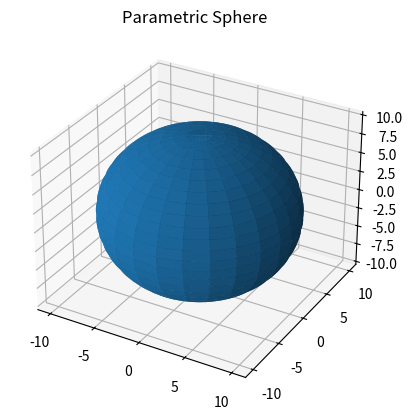

The matplotlib source for this figure:
#!/usr/bin/env python3
# -*- coding: utf-8 -*-

# See http://matplotlib.org/examples/mplot3d/surface3d_demo2.html

from mpl_toolkits.mplot3d import axes3d
import matplotlib.pyplot as plt
import numpy as np

# Build datas ###############

u = np.linspace(0, 2.*np.pi, 100)
v = np.linspace(0, np.pi, 100)

x = 10 * np.outer(np.cos(u), np.sin(v))
y = 10 * np.outer(np.sin(u), np.sin(v))
z = 10 * np.outer(np.ones(np.size(u)), np.cos(v))

# Plot data #################

fig = plt.figure()
ax = fig.add_subplot(111, projection='3d')

ax.plot_surface(x, y, z, rstride=4, cstride=4)

ax.set_title("Parametric Sphere")

# Save file and plot ########

plt.savefig("parametric_sphere.png")
plt.show()

